Run: headless pygame with SDL's dummy video driver; simulated clock (each Clock.tick advances the game by its frame time, no real sleeping); random seed 0; keys injected as events and as key.get_pressed() state; no mouse input.
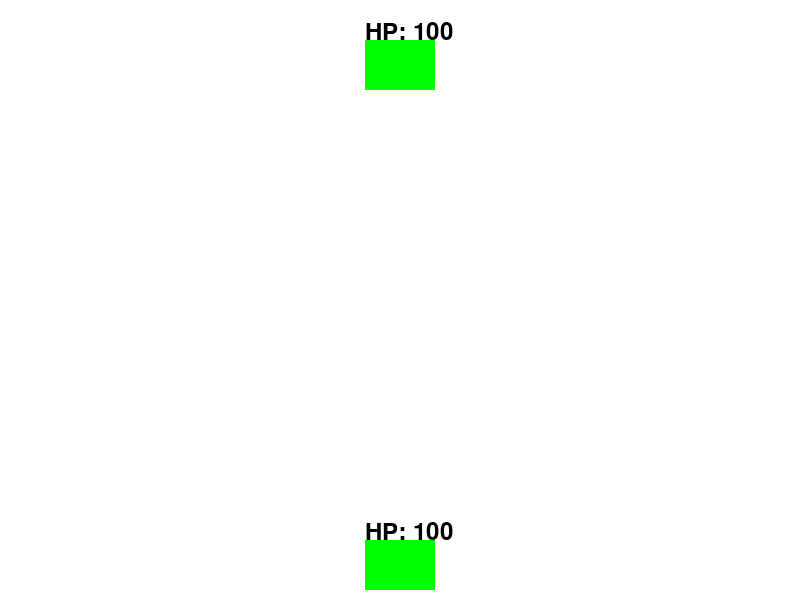
Frame 1 of 4 · flips 1–60 · no input
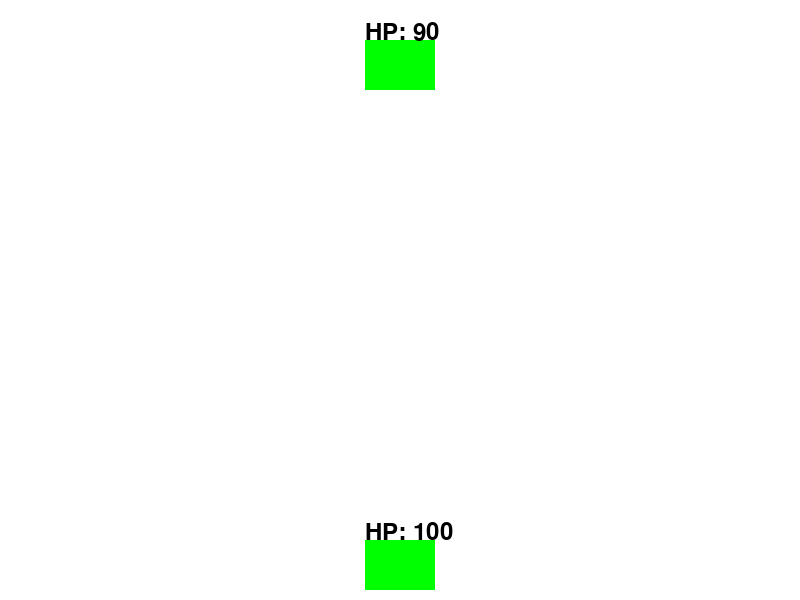
Frame 2 of 4 · flips 61–180 · tapped SPACE, RETURN · held RIGHT (→), D
Frame 3 of 4 · flips 181–300 · held DOWN (↓), S · screen unchanged from frame 2, image omitted
Frame 4 of 4 · flips 301–420 · held LEFT (←), A, UP (↑), W · screen unchanged from frame 3, image omitted

The pygame program that drew these frames:

import pygame
import random

# Настройки игры
SCREEN_WIDTH = 800
SCREEN_HEIGHT = 600
FPS = 60

# Цвета
WHITE = (255, 255, 255)
BLACK = (0, 0, 0)
RED = (255, 0, 0)
GREEN = (0, 255, 0)


# Класс для корабля
class Ship:
    def __init__(self, x, y):
        self.rect = pygame.Rect(x, y, 70, 50)  # Прямоугольник корабля
        self.hp = 100  # Очки здоровья
        self.projectiles = 5  # Количество снарядов

    def draw(self, screen):
        pygame.draw.rect(screen, GREEN if self.hp > 0 else RED, self.rect)  # Рисуем корабль
        self.display_hp(screen)

    def display_hp(self, screen):
        hp_text = font.render(f'HP: {self.hp}', True, BLACK)
        screen.blit(hp_text, (self.rect.x, self.rect.y - 20))


# Класс для снаряда
class Projectile:
    def __init__(self, x, y):
        self.rect = pygame.Rect(x, y, 5, 10)  # Прямоугольник снаряда

    def update(self):
        self.rect.y -= 10  # Движение снаряда вверх

    def draw(self, screen):
        pygame.draw.rect(screen, BLACK, self.rect)


# Инициализация Pygame
pygame.init()
screen = pygame.display.set_mode((SCREEN_WIDTH, SCREEN_HEIGHT))
pygame.display.set_caption("Морской бой")
font = pygame.font.SysFont(None, 36)
clock = pygame.time.Clock()

# Игрок и противник
player = Ship(SCREEN_WIDTH // 2 - 35, SCREEN_HEIGHT - 60)
enemy = Ship(SCREEN_WIDTH // 2 - 35, 40)

# Список снарядов
projectiles = []

running = True
while running:
    screen.fill(WHITE)  # Очистка экрана

    for event in pygame.event.get():
        if event.type == pygame.QUIT:
            running = False

        # Обработка нажатия клавиш
        if event.type == pygame.KEYDOWN:
            if event.key == pygame.K_SPACE and player.projectiles > 0:
                projectiles.append(Projectile(player.rect.centerx, player.rect.top))
                player.projectiles -= 1

    # Обновление снарядов
    for projectile in projectiles[:]:
        projectile.update()
        if projectile.rect.y < 0:
            projectiles.remove(projectile)
        elif projectile.rect.colliderect(enemy.rect):
            enemy.hp -= 10  # Уменьшение HP противника
            projectiles.remove(projectile)

    # Отрисовка кораблей
    player.draw(screen)
    enemy.draw(screen)

    # Отрисовка снарядов
    for projectile in projectiles:
        projectile.draw(screen)

    pygame.display.flip()  # Обновление дисплея
    clock.tick(FPS)  # Установка FPS

pygame.quit()
